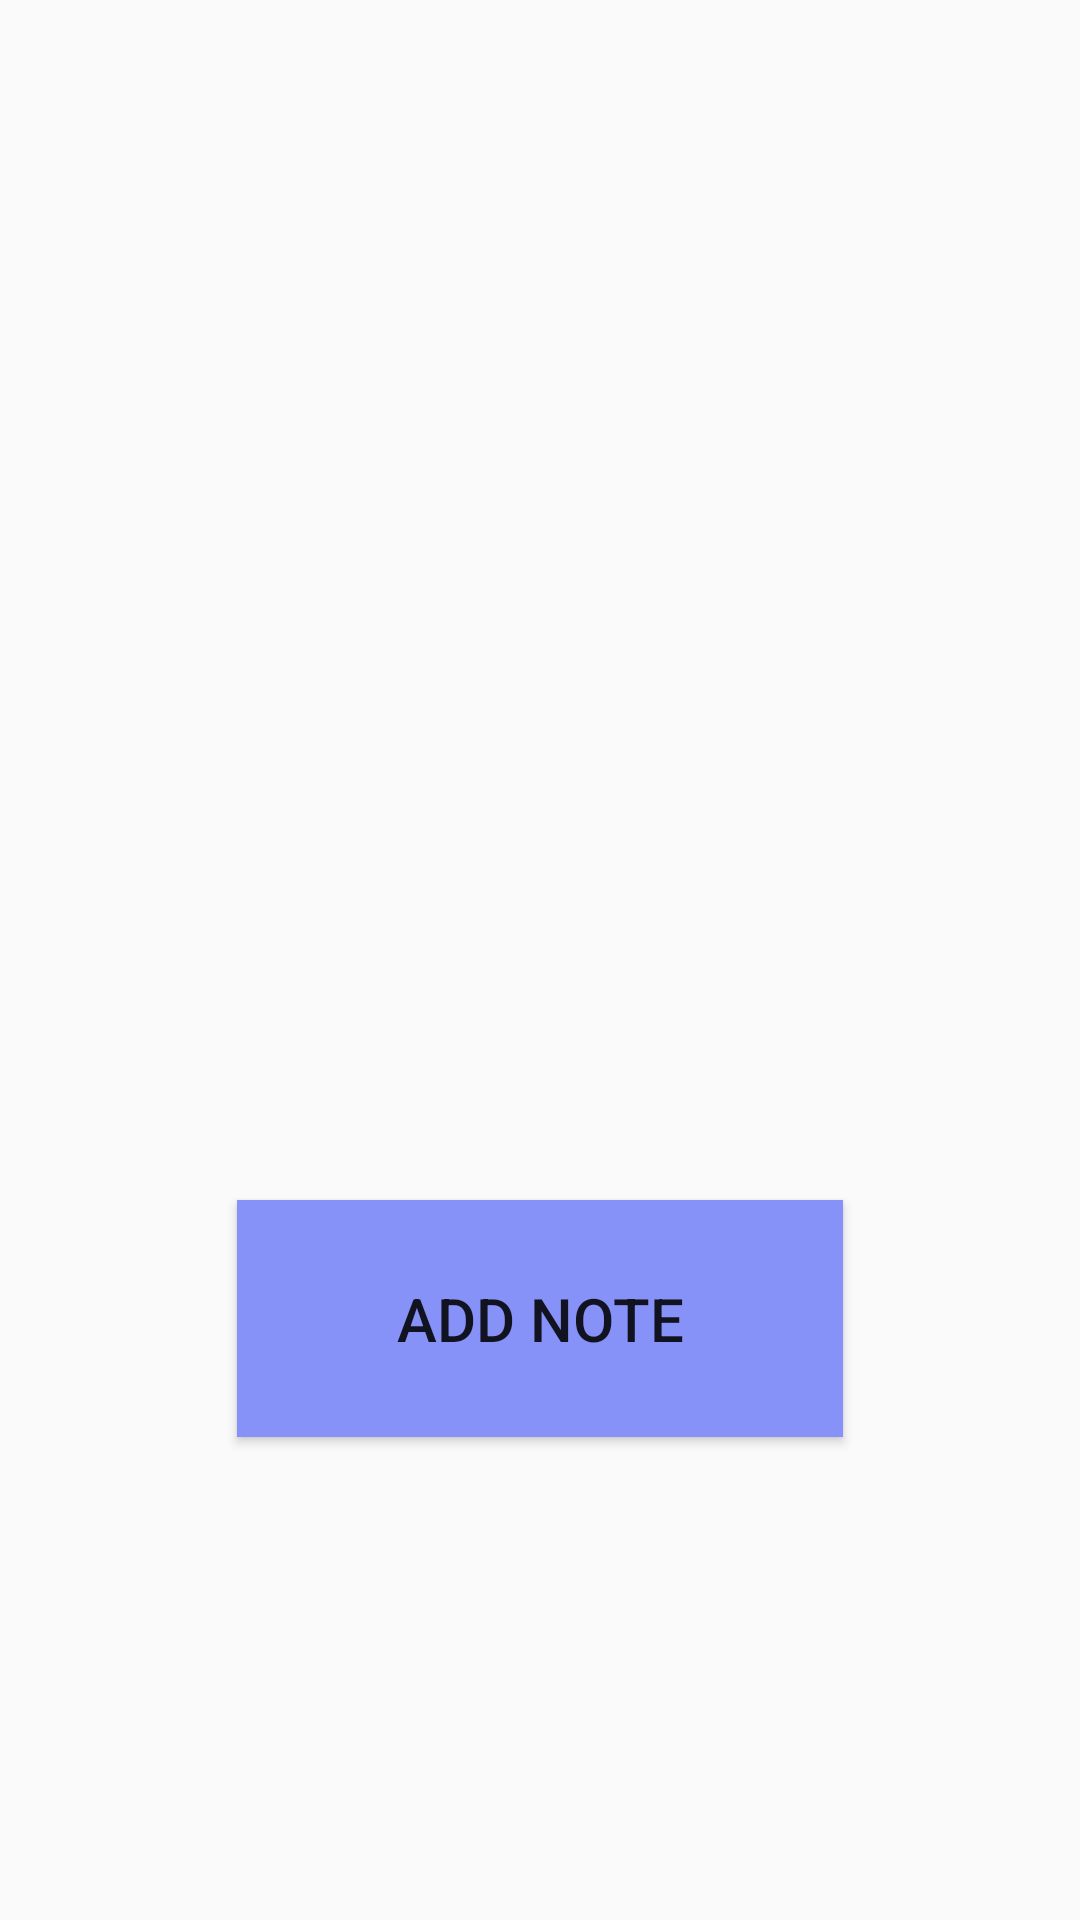

This screen was rendered from an Android layout file. Write that file and the resources it references.
<!-- AndroidManifest.xml: application theme Theme.AppCompat.DayNight.DarkActionBar -->
<!-- res/layout/activity_note_show.xml -->
<?xml version="1.0" encoding="utf-8"?>
<LinearLayout xmlns:android="http://schemas.android.com/apk/res/android"
    xmlns:app="http://schemas.android.com/apk/res-auto"
    xmlns:tools="http://schemas.android.com/tools"
    android:id="@+id/main"
    android:layout_width="match_parent"
    android:layout_height="match_parent"
    android:orientation="vertical"
    tools:context=".Activities.NoteShow">

    <ListView
    android:id="@+id/lvNotes"
    android:layout_width="match_parent"
    android:layout_height="200dp" />

    <Space
        android:layout_width="match_parent"
        android:layout_height="200dp" />

    <Button
        android:id="@+id/btnAddNote"
        android:layout_width="202dp"
        android:layout_height="79dp"
        android:layout_gravity="center"
        android:background="#8692f7"
        android:onClick="addNote"
        android:textSize="20dp"
        android:text="Add Note" />

</LinearLayout>
<!-- resources referenced by this layout -->
<resources>

</resources>
